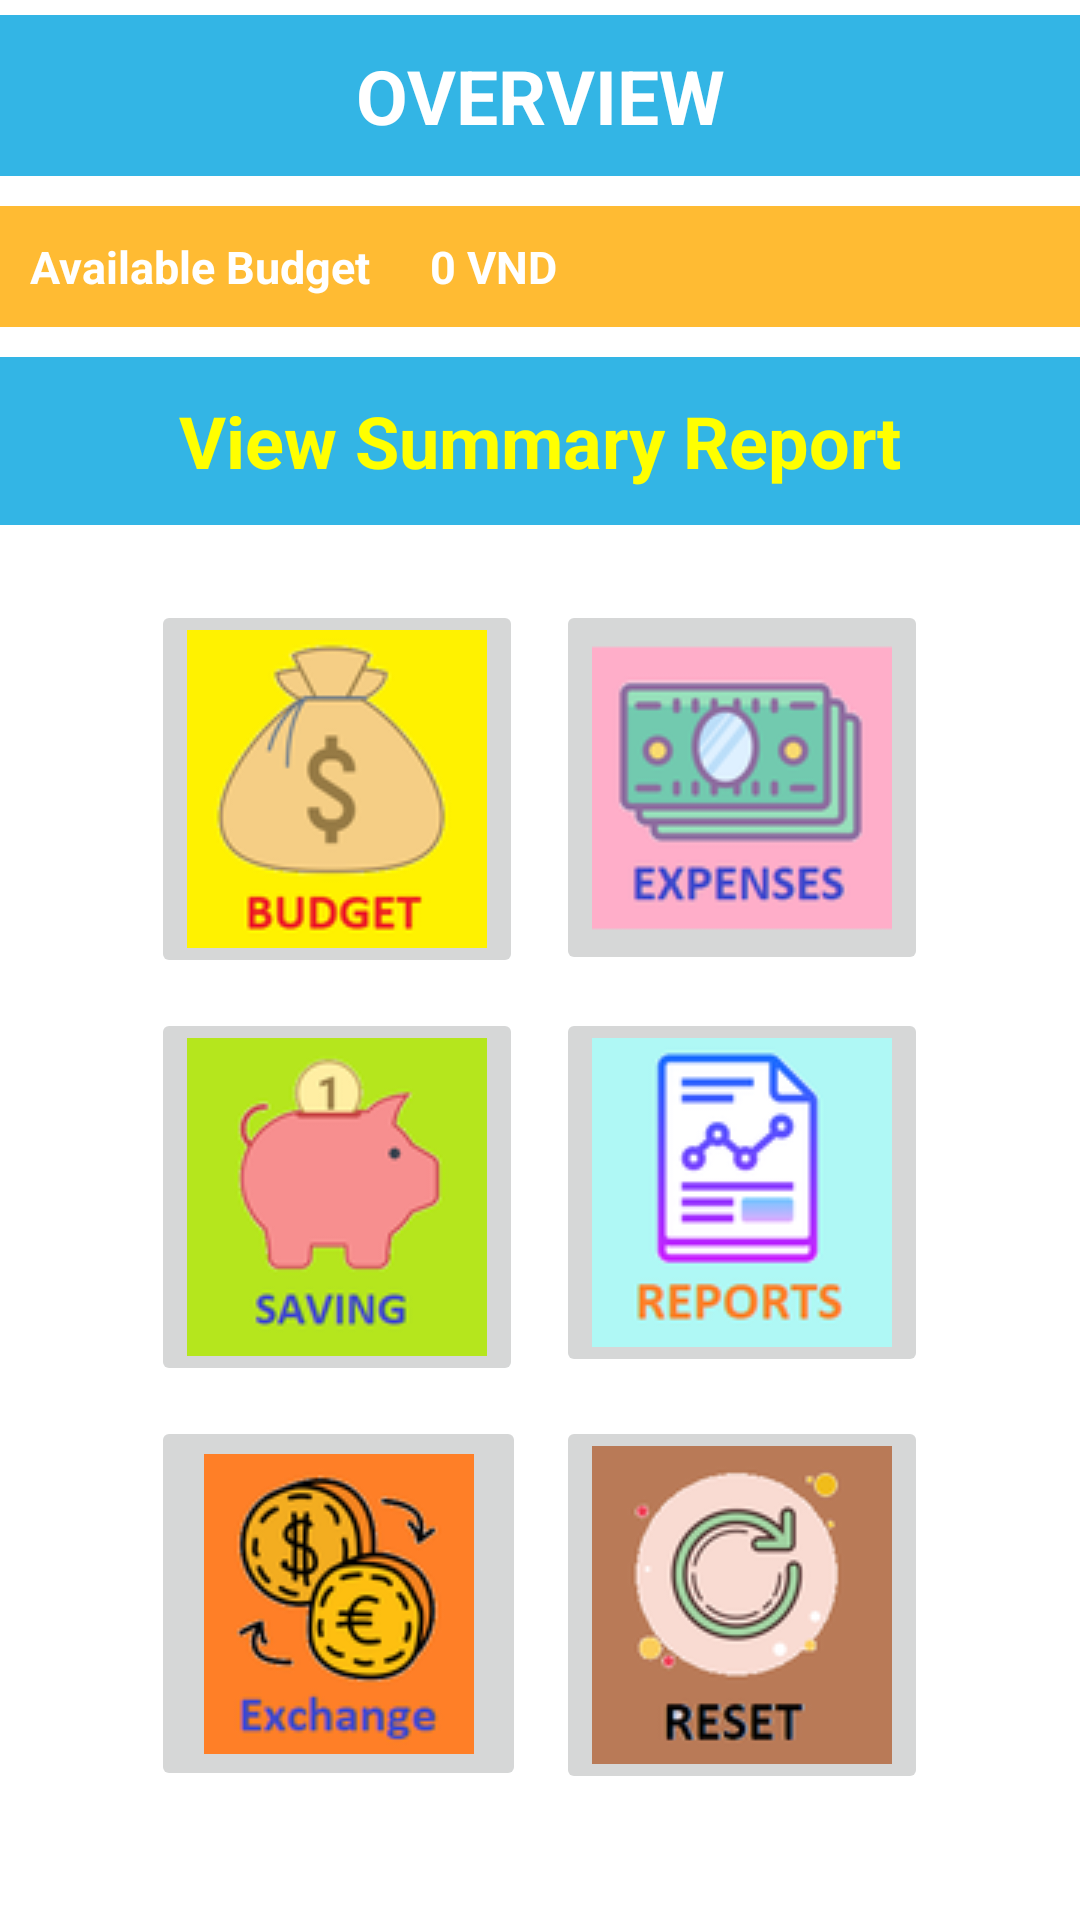

Here is an Android app screen rendered from its layout file. Give the layout XML and the strings, colors and styles it references.
<!-- AndroidManifest.xml: application theme AppTheme -->
<!-- res/layout/activity_main.xml -->
<RelativeLayout xmlns:android="http://schemas.android.com/apk/res/android"
    xmlns:tools="http://schemas.android.com/tools"
    android:layout_width="match_parent"
    android:layout_height="match_parent"
    android:background="@color/background_color"
    tools:context=".MainActivity">

    <TextView
        android:id="@+id/home_title"
        android:layout_width="match_parent"
        android:layout_height="wrap_content"
        android:layout_marginTop="5dp"
        android:layout_marginBottom="5dp"
        android:background="@android:color/holo_blue_light"
        android:gravity="center"
        android:padding="10dp"
        android:text="@string/home_title"
        android:textColor="@android:color/white"
        android:textSize="25sp"
        android:textStyle="bold"
        android:typeface="sans" />

    <TextView
        android:id="@+id/available_budget"
        android:layout_width="wrap_content"
        android:layout_height="wrap_content"
        android:layout_below="@+id/home_title"
        android:layout_alignParentStart="false"
        android:layout_marginTop="5dp"
        android:layout_marginBottom="5dp"
        android:background="@android:color/holo_orange_light"
        android:padding="10dp"
        android:text="@string/available_budget"
        android:textColor="@android:color/white"
        android:textSize="15sp"
        android:textStyle="bold" />

    <TextView
        android:id="@+id/balance"
        android:layout_width="match_parent"
        android:layout_height="wrap_content"
        android:layout_below="@+id/home_title"
        android:layout_alignParentEnd="false"
        android:layout_marginTop="5dp"
        android:layout_marginBottom="5dp"
        android:layout_toRightOf="@+id/available_budget"
        android:background="@android:color/holo_orange_light"
        android:padding="10dp"
        android:text="@string/cash"
        android:textColor="@android:color/white"
        android:textSize="15sp"
        android:textStyle="bold" />

    <TextView
        android:id="@+id/summary"
        android:layout_width="match_parent"
        android:layout_height="56dp"
        android:layout_below="@+id/available_budget"
        android:layout_marginTop="5dp"
        android:layout_marginBottom="5dp"
        android:background="@android:color/holo_blue_light"
        android:clickable="true"
        android:gravity="center"
        android:text="@string/summary"
        android:textColor="#ffff00"
        android:textSize="24sp"
        android:textStyle="bold" />

    <ScrollView
        android:id="@+id/sc"
        android:layout_width="fill_parent"
        android:layout_height="fill_parent"
        android:layout_below="@+id/summary"
        android:layout_marginTop="5dp"
        android:fillViewport="false"
        android:padding="10dp"
        android:scrollbars="horizontal|vertical">

        <RelativeLayout
            android:layout_width="match_parent"
            android:layout_height="wrap_content">

            <GridLayout
                android:layout_width="wrap_content"
                android:layout_height="wrap_content"
                android:layout_centerInParent="true"
                android:columnCount="2"
                android:rowCount="3">

                <ImageButton
                    android:id="@+id/budget"
                    android:layout_width="wrap_content"
                    android:layout_height="wrap_content"
                    android:layout_margin="5dp"
                    android:src="@drawable/budget" />

                <ImageButton
                    android:id="@+id/expenses"
                    android:layout_width="wrap_content"
                    android:layout_height="125dp"
                    android:layout_margin="5dp"
                    android:src="@drawable/expenses" />

                <ImageButton
                    android:id="@+id/savings"
                    android:layout_width="wrap_content"
                    android:layout_height="wrap_content"
                    android:layout_margin="5dp"
                    android:adjustViewBounds="false"
                    android:src="@drawable/saving" />

                <ImageButton
                    android:id="@+id/reports"
                    android:layout_width="wrap_content"
                    android:layout_height="wrap_content"
                    android:layout_margin="5dp"
                    android:src="@drawable/report" />

                <ImageButton
                    android:id="@+id/changeCurrency"
                    android:layout_width="125dp"
                    android:layout_height="125dp"
                    android:layout_margin="5dp"
                    android:src="@drawable/exchange" />

                <ImageButton
                    android:id="@+id/reset"
                    android:layout_width="wrap_content"
                    android:layout_height="wrap_content"
                    android:layout_margin="5dp"
                    android:src="@drawable/reset" />

            </GridLayout>
        </RelativeLayout>
    </ScrollView>

</RelativeLayout>
<!-- resources referenced by this layout -->
<resources>
  <color name="background_color">#ffffff</color>
  <!-- drawable budget: png bitmap (drawable, 7741 bytes) -->
  <!-- drawable exchange: png bitmap (drawable, 11812 bytes) -->
  <!-- drawable expenses: png bitmap (drawable, 8052 bytes) -->
  <!-- drawable report: png bitmap (drawable, 6264 bytes) -->
  <!-- drawable reset: png bitmap (drawable, 9562 bytes) -->
  <!-- drawable saving: png bitmap (drawable, 6596 bytes) -->
  <string name="available_budget">Available Budget</string>
  <string name="cash">0 VND</string>
  <string name="home_title">OVERVIEW</string>
  <string name="summary">View Summary Report</string>
  <style name="AppTheme" parent="Theme.AppCompat.Light">
          <item name="colorPrimary">@color/colorPrimary</item>
          <item name="colorPrimaryDark">@color/colorPrimaryDark</item>
          <item name="colorAccent">@color/colorAccent</item>
      </style>
  <color name="colorPrimary">#33ac71</color>
  <color name="colorPrimaryDark">#303F9F</color>
  <color name="colorAccent">#FF4081</color>
</resources>
